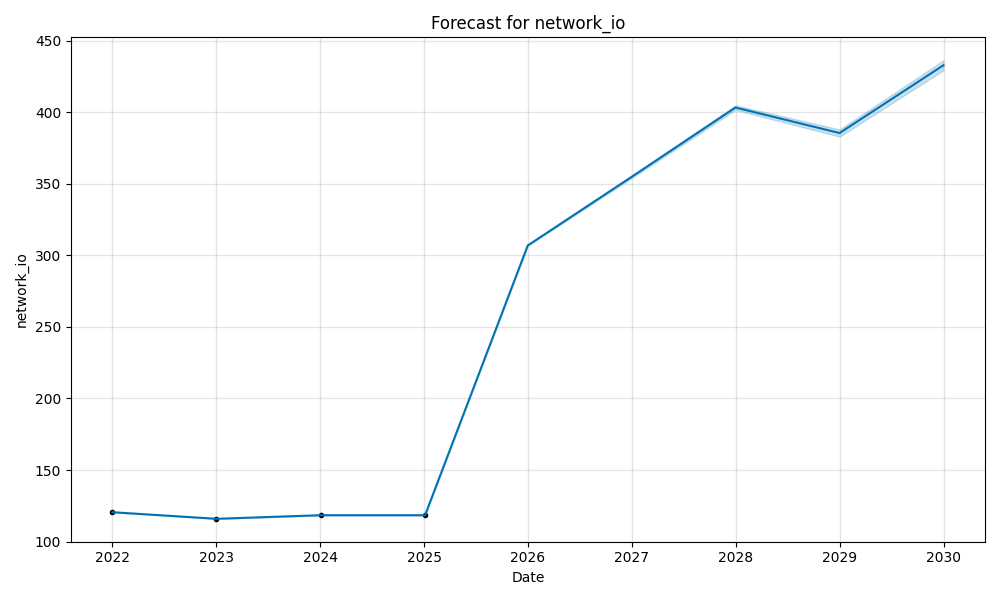

Source data for this figure (header and first rows):
Date, Predicted_Capacity, Lower_Bound, Upper_Bound
2022-01-01, 121, 121, 121
2023-01-02, 116, 116, 116
2024-01-03, 118, 118, 118
2025-01-04, 118, 118, 118
2025-12-31, 307, 307, 307
2026-12-31, 355, 354, 356
2027-12-31, 403, 402, 405
2028-12-31, 386, 383, 388
2029-12-31, 433, 429, 436
